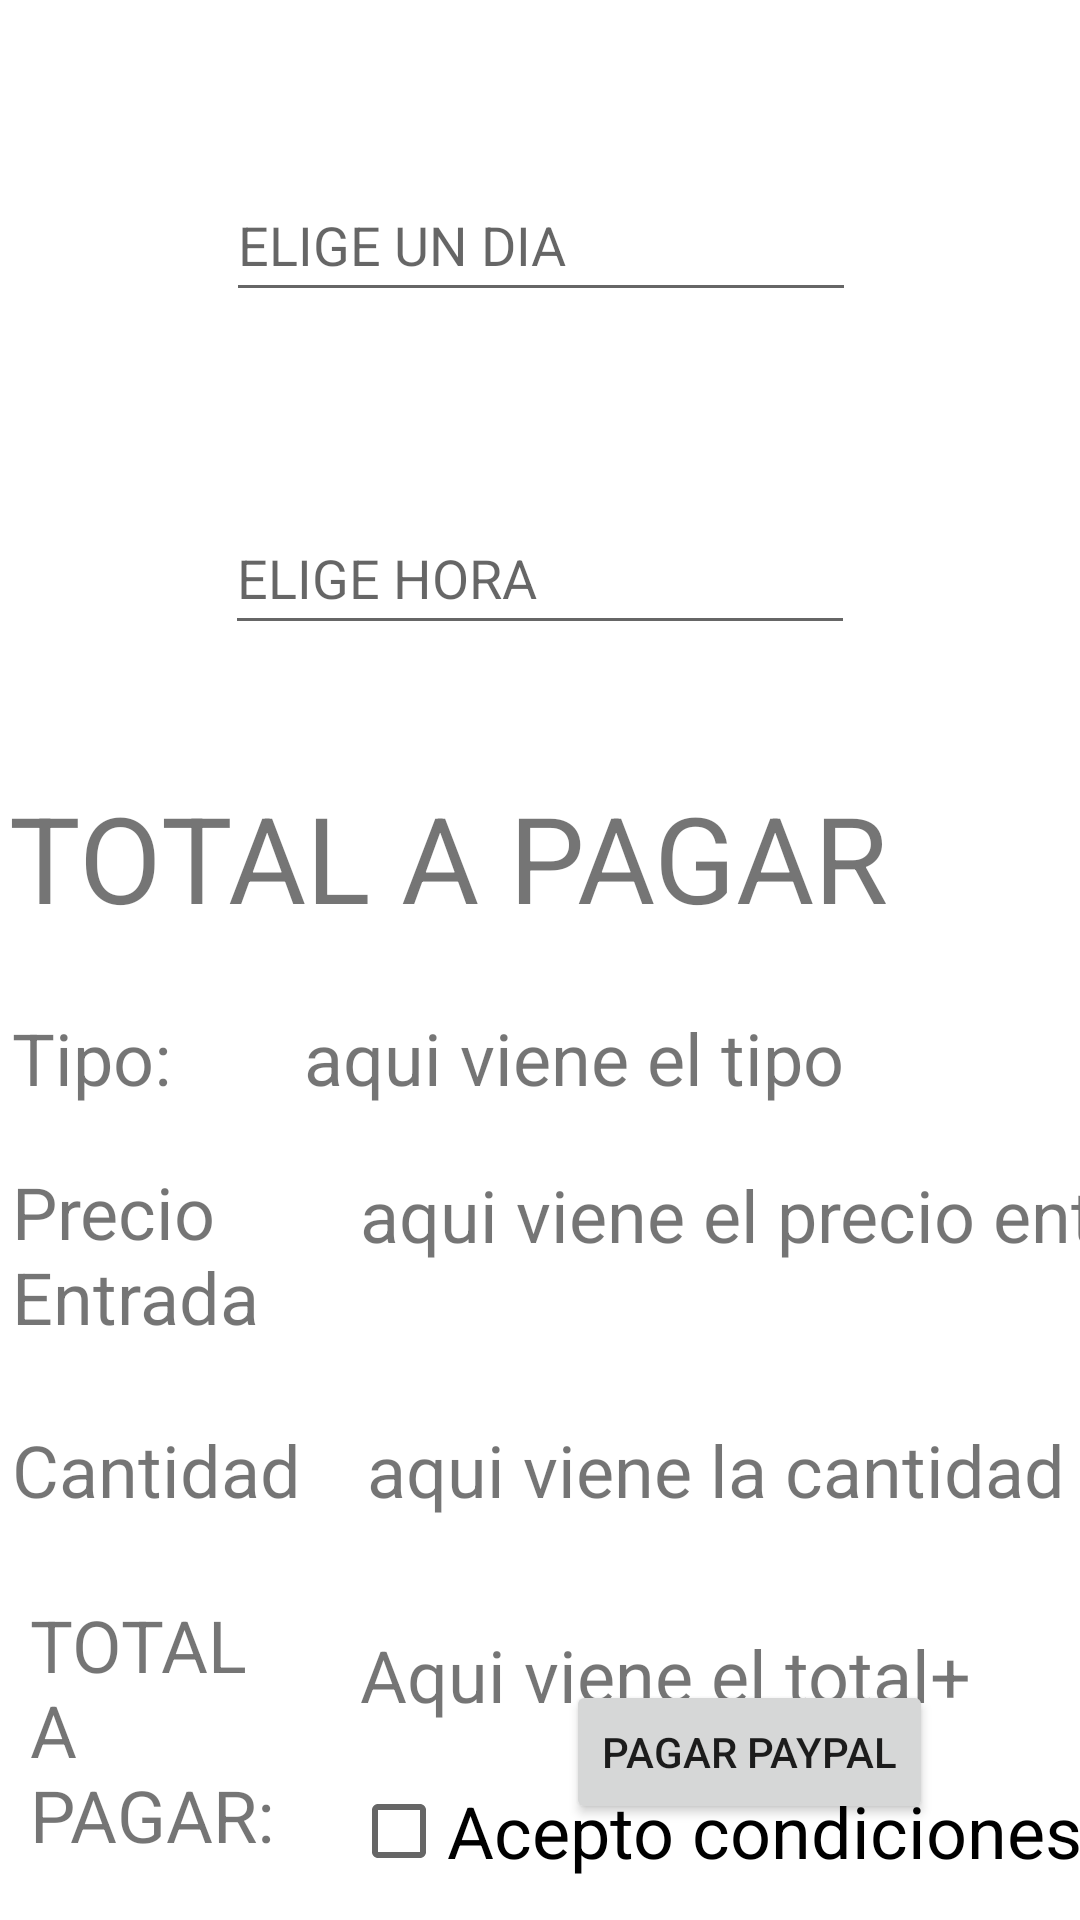

Produce the Android XML layout that renders to this screen, including the resource entries it uses.
<!-- AndroidManifest.xml: application theme Theme.Cine2 -->
<!-- res/layout/activity_ventana2.xml -->
<?xml version="1.0" encoding="utf-8"?>
<androidx.constraintlayout.widget.ConstraintLayout xmlns:android="http://schemas.android.com/apk/res/android"
    xmlns:app="http://schemas.android.com/apk/res-auto"
    xmlns:tools="http://schemas.android.com/tools"
    android:layout_width="match_parent"
    android:layout_height="match_parent"
    tools:context=".Ventana2Activity">

    <EditText
        android:id="@+id/edt_dia"
        android:layout_width="wrap_content"
        android:layout_height="wrap_content"
        android:layout_marginTop="56dp"
        android:autofillHints="LO QUE SEA"
        android:ems="10"
        android:hint="ELIGE UN DIA"
        android:inputType="text"
        android:minHeight="48dp"
        android:focusableInTouchMode="false"
        android:onClick="mostrar_calendario"
        app:layout_constraintEnd_toEndOf="parent"
        app:layout_constraintHorizontal_bias="0.502"
        app:layout_constraintStart_toStartOf="parent"
        app:layout_constraintTop_toTopOf="parent" />

    <EditText
        android:id="@+id/edt_hora"
        android:focusableInTouchMode="false"
        android:onClick="mostrar_reloj1"
        android:layout_width="wrap_content"
        android:layout_height="wrap_content"
        android:layout_marginTop="63dp"
        android:autofillHints="LO QUE SEA"
        android:ems="10"
        android:hint="ELIGE HORA"
        android:inputType="text"
        android:minHeight="48dp"
        app:layout_constraintEnd_toEndOf="parent"
        app:layout_constraintStart_toStartOf="parent"
        app:layout_constraintTop_toBottomOf="@+id/edt_dia" />

    <TextView
        android:id="@+id/txt_titulo_pago"
        android:layout_width="wrap_content"
        android:layout_height="wrap_content"
        android:layout_marginTop="44dp"
        android:text="TOTAL A PAGAR"
        android:textSize="40sp"
        app:layout_constraintEnd_toEndOf="parent"
        app:layout_constraintHorizontal_bias="0.045"
        app:layout_constraintStart_toStartOf="parent"
        app:layout_constraintTop_toBottomOf="@+id/edt_hora" />

    <TextView
        android:id="@+id/txt_titulo_tipo"
        android:layout_width="wrap_content"
        android:layout_height="wrap_content"
        android:layout_marginStart="4dp"
        android:layout_marginTop="24dp"
        android:text="Tipo:"
        android:textSize="24sp"
        app:layout_constraintStart_toStartOf="parent"
        app:layout_constraintTop_toBottomOf="@+id/txt_titulo_pago" />

    <TextView
        android:id="@+id/txt_tipo"
        android:layout_width="wrap_content"
        android:layout_height="wrap_content"
        android:text="aqui viene el tipo"
        android:textSize="24sp"
        app:layout_constraintBaseline_toBaselineOf="@+id/txt_titulo_tipo"
        app:layout_constraintEnd_toEndOf="parent"
        app:layout_constraintHorizontal_bias="0.36"
        app:layout_constraintStart_toEndOf="@+id/txt_titulo_tipo" />

    <TextView
        android:id="@+id/txt_titulo_precio_entrada"
        android:layout_width="96dp"
        android:layout_height="82dp"
        android:layout_marginStart="4dp"
        android:layout_marginTop="19dp"
        android:text="Precio Entrada"
        android:textSize="24sp"
        app:layout_constraintStart_toStartOf="parent"
        app:layout_constraintTop_toBottomOf="@+id/txt_titulo_tipo" />

    <TextView
        android:id="@+id/txt_precio_entrada"
        android:layout_width="wrap_content"
        android:layout_height="wrap_content"
        android:layout_marginStart="20dp"
        android:layout_marginTop="20dp"
        android:text="aqui viene el precio entrada"
        android:textSize="24sp"
        app:layout_constraintStart_toEndOf="@+id/txt_titulo_precio_entrada"
        app:layout_constraintTop_toBottomOf="@+id/txt_tipo" />

    <TextView
        android:id="@+id/txt_titulo_cantidad"
        android:layout_width="wrap_content"
        android:layout_height="wrap_content"
        android:layout_marginStart="4dp"
        android:layout_marginTop="4dp"
        android:text="Cantidad"
        android:textSize="24sp"
        app:layout_constraintStart_toStartOf="parent"
        app:layout_constraintTop_toBottomOf="@+id/txt_titulo_precio_entrada" />

    <TextView
        android:id="@+id/txt_cantidad"
        android:layout_width="wrap_content"
        android:layout_height="wrap_content"
        android:layout_marginStart="22dp"
        android:text="aqui viene la cantidad"
        android:textSize="24sp"
        app:layout_constraintBaseline_toBaselineOf="@+id/txt_titulo_cantidad"
        app:layout_constraintStart_toEndOf="@+id/txt_titulo_cantidad" />

    <TextView
        android:id="@+id/txt_titulo_total"
        android:layout_width="90dp"
        android:layout_height="93dp"
        android:layout_marginStart="10dp"
        android:layout_marginTop="26dp"
        android:text="TOTAL A PAGAR:"
        android:textSize="24sp"
        app:layout_constraintStart_toStartOf="parent"
        app:layout_constraintTop_toBottomOf="@+id/txt_titulo_cantidad" />

    <TextView
        android:id="@+id/txt_total"
        android:layout_width="wrap_content"
        android:layout_height="wrap_content"
        android:layout_marginStart="20dp"
        android:layout_marginTop="36dp"
        android:text="Aqui viene el total+"
        android:textSize="24sp"
        app:layout_constraintStart_toEndOf="@+id/txt_titulo_total"
        app:layout_constraintTop_toBottomOf="@+id/txt_cantidad" />

    <CheckBox
        android:id="@+id/ck_condiciones"
        android:layout_width="253dp"
        android:layout_height="58dp"
        android:layout_marginStart="17dp"
        android:layout_marginTop="7dp"
        android:text="Acepto condiciones"
        android:textSize="24sp"
        app:layout_constraintStart_toEndOf="@+id/txt_titulo_total"
        app:layout_constraintTop_toBottomOf="@+id/txt_total" />

    <Button
        android:id="@+id/bt_pagar_total"
        android:layout_width="wrap_content"
        android:layout_height="wrap_content"
        android:layout_marginEnd="49dp"
        android:layout_marginBottom="32dp"
        android:onClick="ir_a_pago"
        android:text="Pagar paypal"
        app:layout_constraintBottom_toBottomOf="parent"
        app:layout_constraintEnd_toEndOf="parent" />
</androidx.constraintlayout.widget.ConstraintLayout>
<!-- resources referenced by this layout -->
<resources>
  <style name="Theme.Cine2" parent="Theme.MaterialComponents.DayNight.DarkActionBar">
          
          <item name="colorPrimary">@color/purple_500</item>
          <item name="colorPrimaryVariant">@color/purple_700</item>
          <item name="colorOnPrimary">@color/white</item>
          
          <item name="colorSecondary">@color/teal_200</item>
          <item name="colorSecondaryVariant">@color/teal_700</item>
          <item name="colorOnSecondary">@color/black</item>
          
          <item name="android:statusBarColor">?attr/colorPrimaryVariant</item>
          
      </style>
  <!-- not gathered from this repository: default colours our renderer supplied (Android Studio template values) -->
  <color name="purple_500">#FF6200EE</color>
  <color name="purple_700">#FF3700B3</color>
  <color name="teal_200">#FF03DAC5</color>
  <color name="teal_700">#FF018786</color>
  <color name="black">#FF000000</color>
  <color name="white">#FFFFFFFF</color>
</resources>
